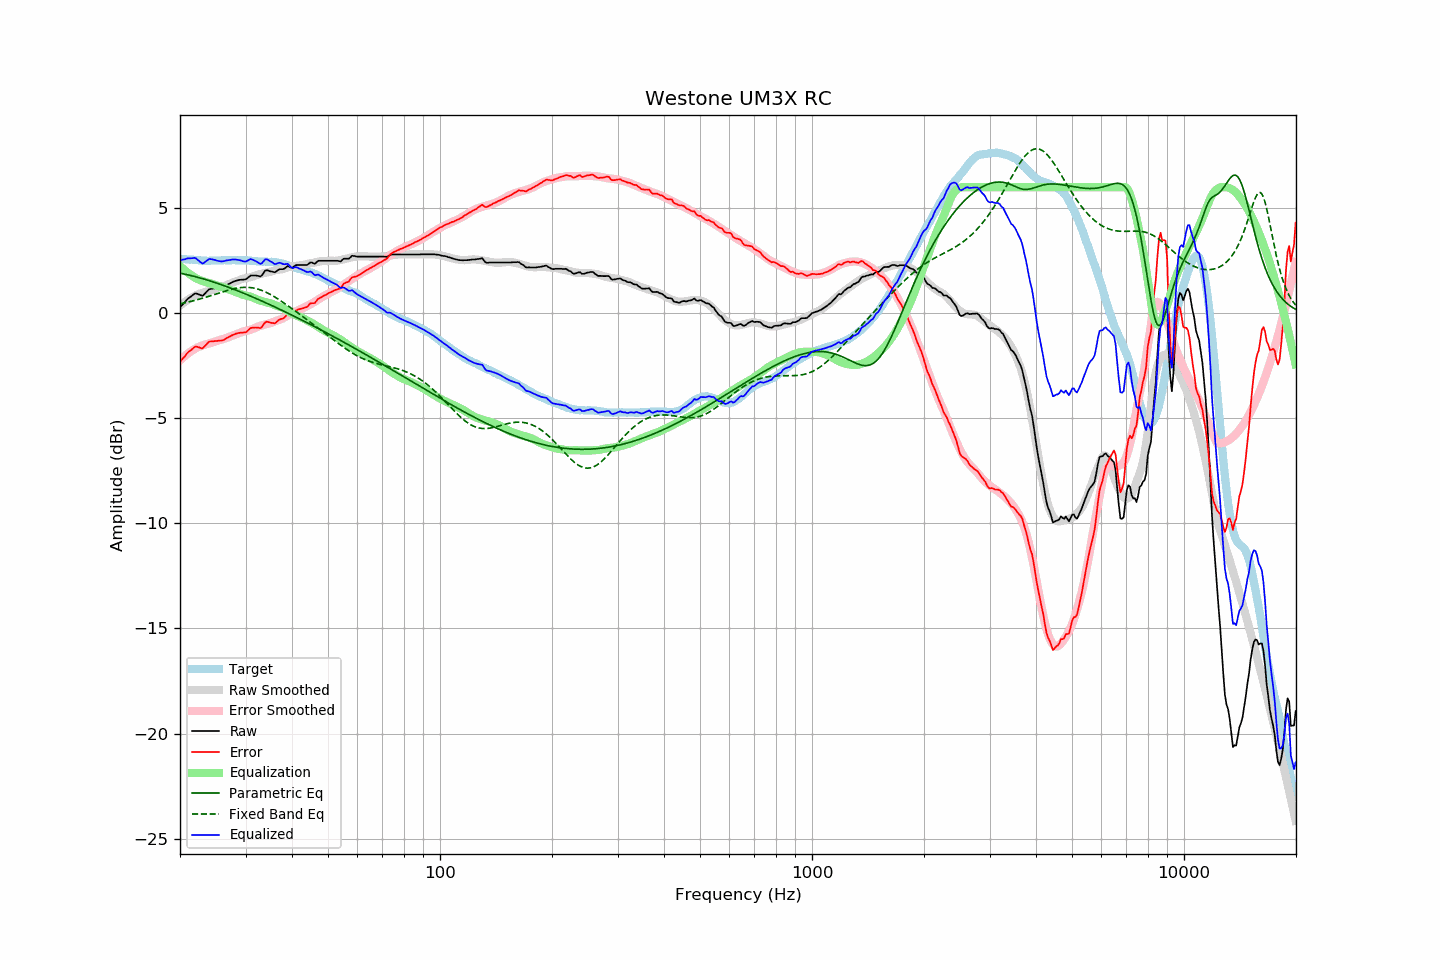

The file beside this chart, header and first rows:
frequency, raw, error, smoothed, error_smoothed, equalization, parametric_eq, fixed_band_eq, equalized_raw, equalized_smoothed, target
20.00, 0.29, -2.31, 0.36, -2.24, 2.24, 1.91, 0.45, 2.53, 2.60, 2.60
20.20, 0.37, -2.22, 0.42, -2.17, 2.17, 1.89, 0.47, 2.54, 2.59, 2.59
20.40, 0.45, -2.13, 0.48, -2.10, 2.10, 1.88, 0.48, 2.55, 2.58, 2.58
20.61, 0.52, -2.05, 0.53, -2.04, 2.04, 1.86, 0.50, 2.56, 2.57, 2.58
20.81, 0.62, -1.94, 0.59, -1.98, 1.98, 1.84, 0.51, 2.59, 2.56, 2.56
21.02, 0.70, -1.86, 0.64, -1.92, 1.92, 1.82, 0.53, 2.61, 2.56, 2.56
21.23, 0.75, -1.80, 0.69, -1.86, 1.86, 1.81, 0.55, 2.61, 2.55, 2.55
21.44, 0.81, -1.75, 0.73, -1.81, 1.81, 1.79, 0.57, 2.61, 2.54, 2.56
21.66, 0.86, -1.68, 0.78, -1.76, 1.76, 1.77, 0.59, 2.62, 2.53, 2.55
21.87, 0.93, -1.61, 0.82, -1.71, 1.71, 1.75, 0.61, 2.63, 2.53, 2.53
22.09, 0.95, -1.58, 0.86, -1.66, 1.66, 1.73, 0.63, 2.61, 2.52, 2.52
22.31, 0.91, -1.61, 0.90, -1.62, 1.62, 1.71, 0.65, 2.54, 2.52, 2.52
22.54, 0.89, -1.63, 0.93, -1.59, 1.59, 1.69, 0.67, 2.47, 2.51, 2.51
22.76, 0.86, -1.66, 0.95, -1.56, 1.56, 1.67, 0.69, 2.41, 2.51, 2.51
22.99, 0.83, -1.68, 0.97, -1.53, 1.53, 1.65, 0.71, 2.36, 2.51, 2.50
23.22, 0.90, -1.60, 1.00, -1.51, 1.51, 1.62, 0.74, 2.40, 2.50, 2.49
23.45, 0.98, -1.53, 1.02, -1.48, 1.48, 1.60, 0.76, 2.46, 2.50, 2.50
23.69, 1.05, -1.44, 1.04, -1.46, 1.46, 1.58, 0.78, 2.52, 2.50, 2.49
23.92, 1.14, -1.35, 1.06, -1.44, 1.44, 1.55, 0.81, 2.58, 2.50, 2.49
24.16, 1.16, -1.34, 1.08, -1.42, 1.42, 1.53, 0.83, 2.58, 2.50, 2.50
24.40, 1.17, -1.34, 1.10, -1.40, 1.40, 1.51, 0.86, 2.56, 2.50, 2.51
24.65, 1.18, -1.33, 1.13, -1.37, 1.37, 1.48, 0.88, 2.55, 2.50, 2.51
24.89, 1.19, -1.32, 1.16, -1.34, 1.34, 1.45, 0.90, 2.53, 2.50, 2.51
25.14, 1.19, -1.32, 1.19, -1.31, 1.31, 1.43, 0.93, 2.50, 2.51, 2.51
25.39, 1.20, -1.31, 1.22, -1.29, 1.29, 1.40, 0.95, 2.48, 2.51, 2.51
25.65, 1.21, -1.30, 1.25, -1.27, 1.27, 1.38, 0.98, 2.47, 2.51, 2.50
25.91, 1.22, -1.30, 1.27, -1.25, 1.25, 1.35, 1.00, 2.46, 2.51, 2.51
26.16, 1.25, -1.28, 1.29, -1.23, 1.23, 1.32, 1.03, 2.47, 2.52, 2.52
26.43, 1.28, -1.24, 1.31, -1.20, 1.20, 1.29, 1.05, 2.49, 2.52, 2.52
26.69, 1.34, -1.19, 1.34, -1.18, 1.18, 1.27, 1.07, 2.51, 2.52, 2.52
26.96, 1.37, -1.15, 1.37, -1.15, 1.15, 1.24, 1.10, 2.52, 2.52, 2.52
27.23, 1.41, -1.10, 1.40, -1.12, 1.12, 1.21, 1.12, 2.53, 2.52, 2.52
27.50, 1.46, -1.06, 1.43, -1.09, 1.09, 1.18, 1.14, 2.54, 2.52, 2.52
27.77, 1.50, -1.03, 1.46, -1.06, 1.06, 1.15, 1.16, 2.56, 2.52, 2.53
28.05, 1.53, -1.00, 1.49, -1.03, 1.03, 1.12, 1.17, 2.56, 2.52, 2.53
28.33, 1.55, -0.97, 1.52, -1.00, 1.00, 1.09, 1.19, 2.55, 2.52, 2.51
28.62, 1.57, -0.95, 1.55, -0.97, 0.97, 1.06, 1.20, 2.54, 2.52, 2.51
28.90, 1.59, -0.94, 1.58, -0.94, 0.94, 1.03, 1.21, 2.53, 2.52, 2.52
29.19, 1.60, -0.92, 1.61, -0.91, 0.91, 1.00, 1.22, 2.51, 2.52, 2.52
29.48, 1.60, -0.92, 1.64, -0.88, 0.88, 0.97, 1.23, 2.48, 2.52, 2.52
29.78, 1.61, -0.91, 1.66, -0.86, 0.86, 0.94, 1.23, 2.46, 2.51, 2.52
30.08, 1.62, -0.91, 1.67, -0.84, 0.84, 0.91, 1.23, 2.46, 2.51, 2.53
30.38, 1.67, -0.84, 1.68, -0.83, 0.83, 0.87, 1.23, 2.50, 2.51, 2.51
30.68, 1.74, -0.77, 1.69, -0.81, 0.81, 0.84, 1.23, 2.54, 2.50, 2.50
30.99, 1.79, -0.71, 1.71, -0.78, 0.78, 0.81, 1.22, 2.58, 2.50, 2.50
31.30, 1.80, -0.69, 1.74, -0.75, 0.75, 0.78, 1.21, 2.55, 2.49, 2.49
31.61, 1.80, -0.69, 1.76, -0.72, 0.72, 0.74, 1.19, 2.52, 2.49, 2.49
31.93, 1.80, -0.68, 1.79, -0.69, 0.69, 0.71, 1.18, 2.48, 2.48, 2.47
32.24, 1.79, -0.69, 1.82, -0.65, 0.65, 0.68, 1.16, 2.44, 2.47, 2.47
32.57, 1.77, -0.69, 1.85, -0.62, 0.62, 0.64, 1.13, 2.39, 2.47, 2.46
32.89, 1.75, -0.71, 1.87, -0.60, 0.60, 0.61, 1.11, 2.34, 2.47, 2.46
33.22, 1.81, -0.65, 1.88, -0.58, 0.58, 0.58, 1.08, 2.38, 2.46, 2.46
33.55, 1.92, -0.54, 1.90, -0.56, 0.56, 0.54, 1.05, 2.47, 2.46, 2.45
33.89, 2.03, -0.44, 1.92, -0.54, 0.54, 0.51, 1.02, 2.56, 2.46, 2.46
34.23, 2.05, -0.40, 1.93, -0.52, 0.52, 0.47, 0.98, 2.57, 2.45, 2.45
34.57, 2.03, -0.42, 1.95, -0.50, 0.50, 0.44, 0.94, 2.53, 2.45, 2.44
34.92, 2.00, -0.45, 1.97, -0.48, 0.48, 0.40, 0.90, 2.47, 2.44, 2.44
35.27, 1.99, -0.46, 1.99, -0.45, 0.45, 0.37, 0.86, 2.44, 2.44, 2.45
35.62, 1.97, -0.47, 2.01, -0.42, 0.42, 0.33, 0.81, 2.38, 2.43, 2.44
35.97, 1.95, -0.49, 2.04, -0.39, 0.39, 0.30, 0.77, 2.33, 2.42, 2.43
... 635 more rows
